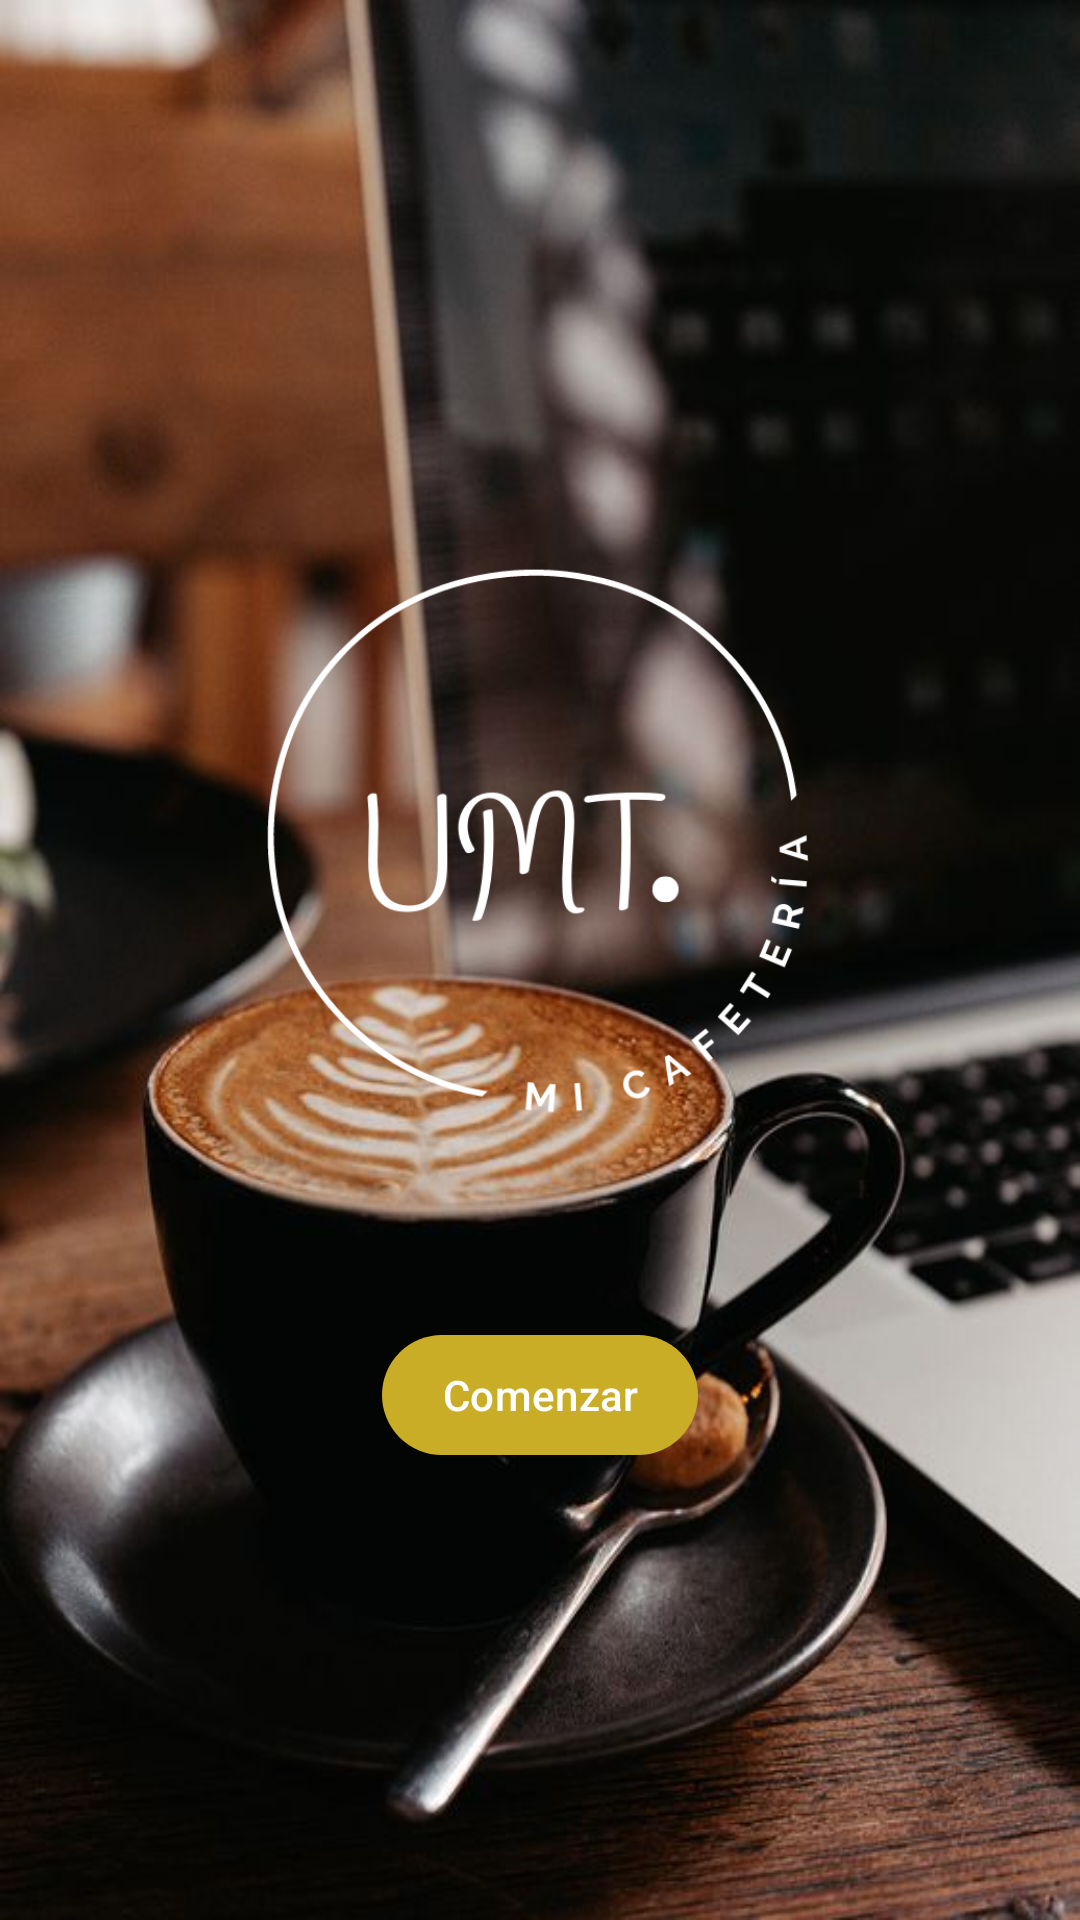

Reconstruct the res/layout file that produces this screen, plus the resources it refers to.
<!-- AndroidManifest.xml: application theme Theme.MiCafeteriaUMT_Usuario -->
<!-- res/layout/activity_main.xml -->
<?xml version="1.0" encoding="utf-8"?>
<androidx.constraintlayout.widget.ConstraintLayout xmlns:android="http://schemas.android.com/apk/res/android"
    xmlns:app="http://schemas.android.com/apk/res-auto"
    xmlns:tools="http://schemas.android.com/tools"
    android:layout_width="match_parent"
    android:layout_height="match_parent"
    android:background="@drawable/fondo_inicio"
    tools:context=".MainActivity">

    <ScrollView
        app:layout_constraintTop_toTopOf="parent"
        app:layout_constraintLeft_toLeftOf="parent"
        app:layout_constraintRight_toRightOf="parent"
        app:layout_constraintBottom_toBottomOf="parent"
        android:layout_width="wrap_content"
        android:layout_height="wrap_content">

        <androidx.constraintlayout.widget.ConstraintLayout
            android:layout_width="match_parent"
            android:layout_height="wrap_content"
            >

            <ImageView
                android:id="@+id/image"
                android:layout_width="250dp"
                android:layout_height="250dp"
                app:layout_constraintTop_toTopOf="parent"
                app:layout_constraintLeft_toLeftOf="parent"
                app:layout_constraintRight_toRightOf="parent"
                app:layout_constraintEnd_toEndOf="parent"
                app:layout_constraintStart_toStartOf="parent"
                app:srcCompat="@drawable/logo" />

            <com.google.android.material.button.MaterialButton
                android:id="@+id/btnComenzar"
                android:layout_width="wrap_content"
                android:layout_height="wrap_content"
                android:layout_marginTop="40dp"
                android:paddingLeft="20dp"
                android:paddingRight="20dp"
                android:text="Comenzar"
                app:layout_constraintTop_toBottomOf="@+id/image"
                app:layout_constraintLeft_toLeftOf="parent"
                app:layout_constraintRight_toRightOf="parent"
                app:backgroundTint="#CAAD27"
                android:textColor="#ffffff"
               >

            </com.google.android.material.button.MaterialButton>

        </androidx.constraintlayout.widget.ConstraintLayout>

    </ScrollView>


</androidx.constraintlayout.widget.ConstraintLayout>
<!-- resources referenced by this layout -->
<resources>
  <!-- drawable fondo_inicio: png bitmap (drawable, 516043 bytes) -->
  <!-- drawable logo: png bitmap (drawable, 22980 bytes) -->
  <style name="Theme.MiCafeteriaUMT_Usuario" parent="Base.Theme.MiCafeteriaUMT_Usuario" />
  <style name="Base.Theme.MiCafeteriaUMT_Usuario" parent="Theme.Material3.DayNight.NoActionBar">
          
          <item name="colorPrimary">@color/amarillo</item>
          
      </style>
  <color name="amarillo">#CAAD27</color>
</resources>
